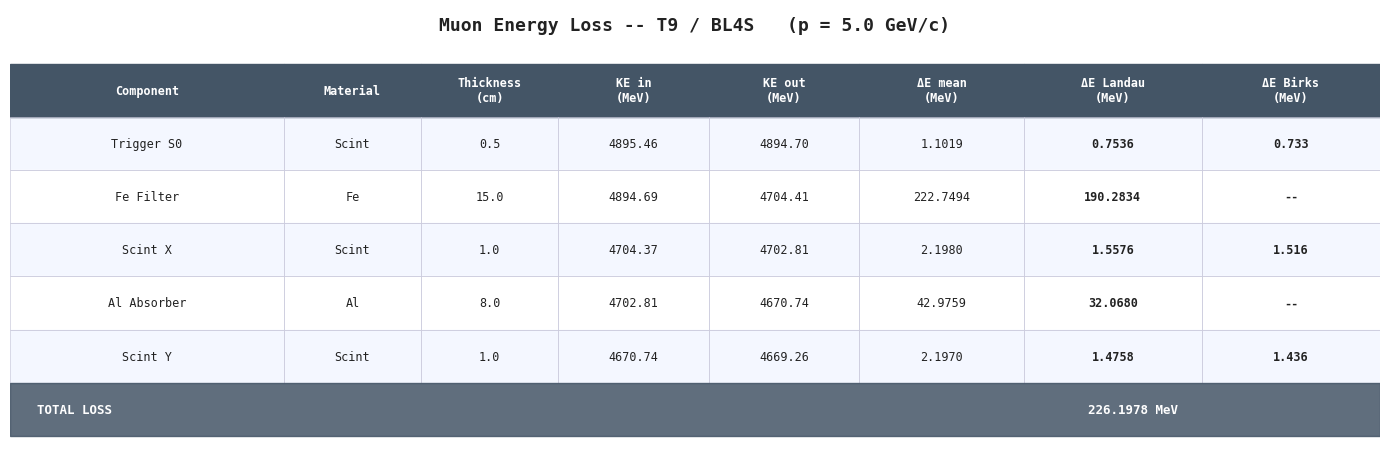

Recreate this plot in Python.

import numpy as np
from scipy import integrate
import matplotlib.pyplot as plt
import warnings
warnings.filterwarnings("ignore")

RNG       = np.random.default_rng(42)
MUON_MASS = 105.66
ME        = 0.511
K         = 0.307075

class Material:
    def __init__(self, name, Z, A, rho, I_eV,
                 s_a, s_k, s_x0, s_x1, s_Cbar, s_d0,
                 X0_cm, kB=0.0):
        self.name = name
        self.Z = Z; self.A = A; self.rho = rho
        self.I = I_eV * 1e-6
        self.s_a=s_a; self.s_k=s_k; self.s_x0=s_x0
        self.s_x1=s_x1; self.s_Cbar=s_Cbar; self.s_d0=s_d0
        self.X0_cm = X0_cm
        self.kB    = kB

MAT = {
    "Fe":    Material("Fe",    26,55.85, 7.87,  286.0,
                      0.14680,2.9632,-0.0012,3.1531,4.2911,0.12, 1.757),
    "Al":    Material("Al",    13,26.98, 2.70,  166.0,
                      0.08024,3.6345, 0.1708,3.0127,4.2395,0.12, 8.897),
    "Scint": Material("Scint",  6,12.01, 1.032,  64.7,
                      0.16101,3.2393, 0.1464,2.4855,3.1997,0.00,42.4, 0.0126),
    "Air":   Material("Air",    7,14.5,  1.2e-3, 85.7,
                      0.10914,3.3994, 1.7418,4.2759,11.948,0.00,30420.),
}

def _kinematics(KE, mass):
    E  = KE + mass
    p  = np.sqrt(max(E**2 - mass**2, 1e-12))
    bg = p / mass
    beta = bg / np.sqrt(1 + bg**2)
    return bg, beta, np.sqrt(1 + bg**2)

def sternheimer(bg, mat):
    x = np.log10(bg)
    if   x < mat.s_x0: return mat.s_d0 * 10**(2*(x - mat.s_x0))
    elif x < mat.s_x1: return 2*np.log(10)*x - mat.s_Cbar + mat.s_a*(mat.s_x1-x)**mat.s_k
    else:               return 2*np.log(10)*x - mat.s_Cbar

def shell_corr(beta, mat):
    eta = beta / (7.3e-3 * mat.Z**(1/3))
    if eta > 10: return 0.0
    return max(0.422377e-6*eta**-2 + 0.0304043e-6*eta**-4
               - 0.00038106e-6*eta**-6, 0.0)

def wmax(bg, mass):
    gam = np.sqrt(1 + bg**2)
    return 2*ME*bg**2 / (1 + 2*gam*ME/mass + (ME/mass)**2)

def dEdx_ionisation(KE, mass, mat):
    if mat.rho < 1e-6 or KE <= 0: return 0.0
    bg, beta, _ = _kinematics(KE, mass)
    Wm = wmax(bg, mass)
    if Wm <= mat.I or beta < 1e-6: return 0.0
    delta = sternheimer(bg, mat)
    shell = shell_corr(beta, mat)
    return max(K*mat.Z/mat.A*mat.rho/beta**2 *
               (0.5*np.log(2*ME*bg**2*Wm/mat.I**2)
                - beta**2 - delta/2 - shell), 0.0)

def dEdx_brems(KE, mass, mat):
    if mat.X0_cm <= 0 or mat.rho < 1e-6: return 0.0
    return max((KE + mass) * (ME/mass)**2 * mat.rho / mat.X0_cm, 0.0)

def dEdx_total(KE, mass, mat):
    return dEdx_ionisation(KE, mass, mat) + dEdx_brems(KE, mass, mat)

def landau_sample(KE, mass, mat, dx):
    if mat.rho < 1e-4 or dx <= 0 or KE <= 0: return 0.0
    bg, beta, _ = _kinematics(KE, mass)
    xi  = K/2 * mat.Z/mat.A * mat.rho / beta**2 * dx
    Wm  = wmax(bg, mass)
    if Wm <= mat.I or xi <= 0: return 0.0
    delta = sternheimer(bg, mat)
    mpv = max(xi*(np.log(2*ME*bg**2*xi/mat.I**2)+0.2-beta**2-delta), 0.0)
    kappa = xi / Wm
    if kappa > 10:
        sample = RNG.normal(mpv, np.sqrt(xi*Wm*(1-beta**2/2)))
    else:
        u = RNG.uniform(1e-6, 1-1e-6)
        sample = mpv + xi*(-np.log(-np.log(u))-0.5772)*0.8
    return float(np.clip(sample, dEdx_total(KE,mass,mat)*dx*0.01, KE*0.999))

def birks(dE, dEdx_val, mat):
    if mat.kB <= 0: return dE
    return dE / (1 + mat.kB * dEdx_val)

def propagate(KE0, mass, mat, thickness):
    if mat.rho < 1e-4 or thickness <= 0 or KE0 < 0.1:
        return KE0, 0.0, 0.0, 0.0
    def rhs(x, y):
        return [0.0] if y[0] < 0.1 else [-dEdx_total(y[0], mass, mat)]
    sol = integrate.solve_ivp(rhs, [0, thickness], [KE0],
                               method="RK45", rtol=1e-9, atol=1e-9,
                               max_step=0.005, dense_output=True)
    dE_mean   = KE0 - float(np.maximum(sol.sol(np.array([thickness]))[0], 0.0)[0])
    dE_landau = landau_sample(KE0, mass, mat, thickness)
    KE_out    = max(KE0 - dE_landau, 0.0)
    dE_birks  = birks(dE_landau, dEdx_total(KE0, mass, mat), mat)
    return KE_out, dE_mean, dE_landau, dE_birks

# ── Setup ─────────────────────────────────────────────────
p_GeV = 5.0
KE0   = np.sqrt((p_GeV*1000)**2 + MUON_MASS**2) - MUON_MASS

SETUP = [
    ("Trigger S0",      "Scint", 0.5),
    ("Gap",             "Air",   5.0),
    ("Fe Filter",       "Fe",   15.0),
    ("Gap",             "Air",   3.0),
    ("Cherenkov (Air)", "Air",  20.0),
    ("Gap",             "Air",   2.0),
    ("Scint X",         "Scint", 1.0),
    ("Gap",             "Air",   2.0),
    ("Al Absorber",     "Al",    8.0),
    ("Gap",             "Air",   2.0),
    ("Scint Y",         "Scint", 1.0),
    ("Gap",             "Air",   3.0),
]

stages = []
KE = KE0
for label, mat_name, thick in SETUP:
    mat   = MAT[mat_name]
    KE_in = KE
    KE_out, dE_mean, dE_lnd, dE_brk = propagate(KE, MUON_MASS, mat, thick)
    stages.append({
        "label": label, "mat": mat_name, "thick": thick,
        "KE_in": KE_in, "KE_out": KE_out,
        "dE_mean": dE_mean, "dE_landau": dE_lnd, "dE_birks": dE_brk,
    })
    KE = KE_out

active     = [s for s in stages if s["mat"] != "Air"]
total_loss = KE0 - KE

# ── Table ─────────────────────────────────────────────────
MAT_COLOR = {"Fe": "#445566", "Al": "#445566", "Scint": "#445566"}
HDR_COL   = "#445566"
ALT_COL   = "#f4f7ff"

col_labels = ["Component", "Material", "Thickness\n(cm)",
              "KE in\n(MeV)", "KE out\n(MeV)",
              "ΔE mean\n(MeV)", "ΔE Landau\n(MeV)", "ΔE Birks\n(MeV)"]
col_w = [0.20, 0.10, 0.10, 0.11, 0.11, 0.12, 0.13, 0.13]

fig, ax = plt.subplots(figsize=(14, len(active)*0.65 + 1.6))
fig.patch.set_facecolor("white")
ax.set_facecolor("white")
ax.axis("off")

ax.text(0.5, 0.985,
        f"Muon Energy Loss -- T9 / BL4S   (p = {p_GeV} GeV/c)",
        ha="center", va="top", fontsize=13,
        fontfamily="monospace", fontweight="bold", color="#222222",
        transform=ax.transAxes)

# Column x positions
xs = [sum(col_w[:i]) for i in range(len(col_w))]
xs = [x / sum(col_w) for x in xs]

row_h  = 0.76 / (len(active) + 1.5)
y_hdr  = 0.88

# Header row
for i, (lbl, x, w) in enumerate(zip(col_labels, xs, col_w)):
    ax.add_patch(plt.Rectangle(
        (x, y_hdr - row_h), w/sum(col_w), row_h,
        transform=ax.transAxes, color=HDR_COL, zorder=2))
    ax.text(x + (w/sum(col_w))/2, y_hdr - row_h/2, lbl,
            ha="center", va="center", fontsize=8.5,
            fontfamily="monospace", fontweight="bold",
            color="white", transform=ax.transAxes, zorder=3)

# Data rows
for ri, s in enumerate(active):
    y_row = y_hdr - row_h * (ri + 2)
    bg    = ALT_COL if ri % 2 == 0 else "white"
    mc    = MAT_COLOR[s["mat"]]
    birks_str = f"{s['dE_birks']:.3f}" if s["mat"] == "Scint" else "--"

    row_vals = [
        s["label"], s["mat"], f"{s['thick']:.1f}",
        f"{s['KE_in']:.2f}", f"{s['KE_out']:.2f}",
        f"{s['dE_mean']:.4f}", f"{s['dE_landau']:.4f}", birks_str,
    ]

    for ci, (val, x, w) in enumerate(zip(row_vals, xs, col_w)):
        nw = w / sum(col_w)
        # background
        ax.add_patch(plt.Rectangle(
            (x, y_row), nw, row_h,
            transform=ax.transAxes,
            color=bg,
            zorder=1))
        # border
        ax.add_patch(plt.Rectangle(
            (x, y_row), nw, row_h,
            transform=ax.transAxes,
            fill=False, edgecolor="#ccccdd", lw=0.5, zorder=2))
        # text
        highlight = ci >= 6
        tc = "#222222"
        fw = "bold" if highlight else "normal"
        ax.text(x + nw/2, y_row + row_h/2, val,
                ha="center", va="center", fontsize=8.5,
                fontfamily="monospace", color=tc, fontweight=fw,
                transform=ax.transAxes, zorder=3)

# Total row
y_tot = y_hdr - row_h * (len(active) + 2)
ax.add_patch(plt.Rectangle(
    (0, y_tot), 1.0, row_h,
    transform=ax.transAxes, color=HDR_COL, alpha=0.85, zorder=2))
ax.text(0.02, y_tot + row_h/2, "TOTAL LOSS",
        ha="left", va="center", fontsize=9,
        fontfamily="monospace", fontweight="bold",
        color="white", transform=ax.transAxes, zorder=3)
ax.text(0.82, y_tot + row_h/2, f"{total_loss:.4f} MeV",
        ha="center", va="center", fontsize=9,
        fontfamily="monospace", fontweight="bold",
        color="white", transform=ax.transAxes, zorder=3)

plt.tight_layout()
plt.savefig("muon_energy_table.png", dpi=180,
            bbox_inches="tight", facecolor="white")
print("Saved: muon_energy_table.png")
plt.show()
